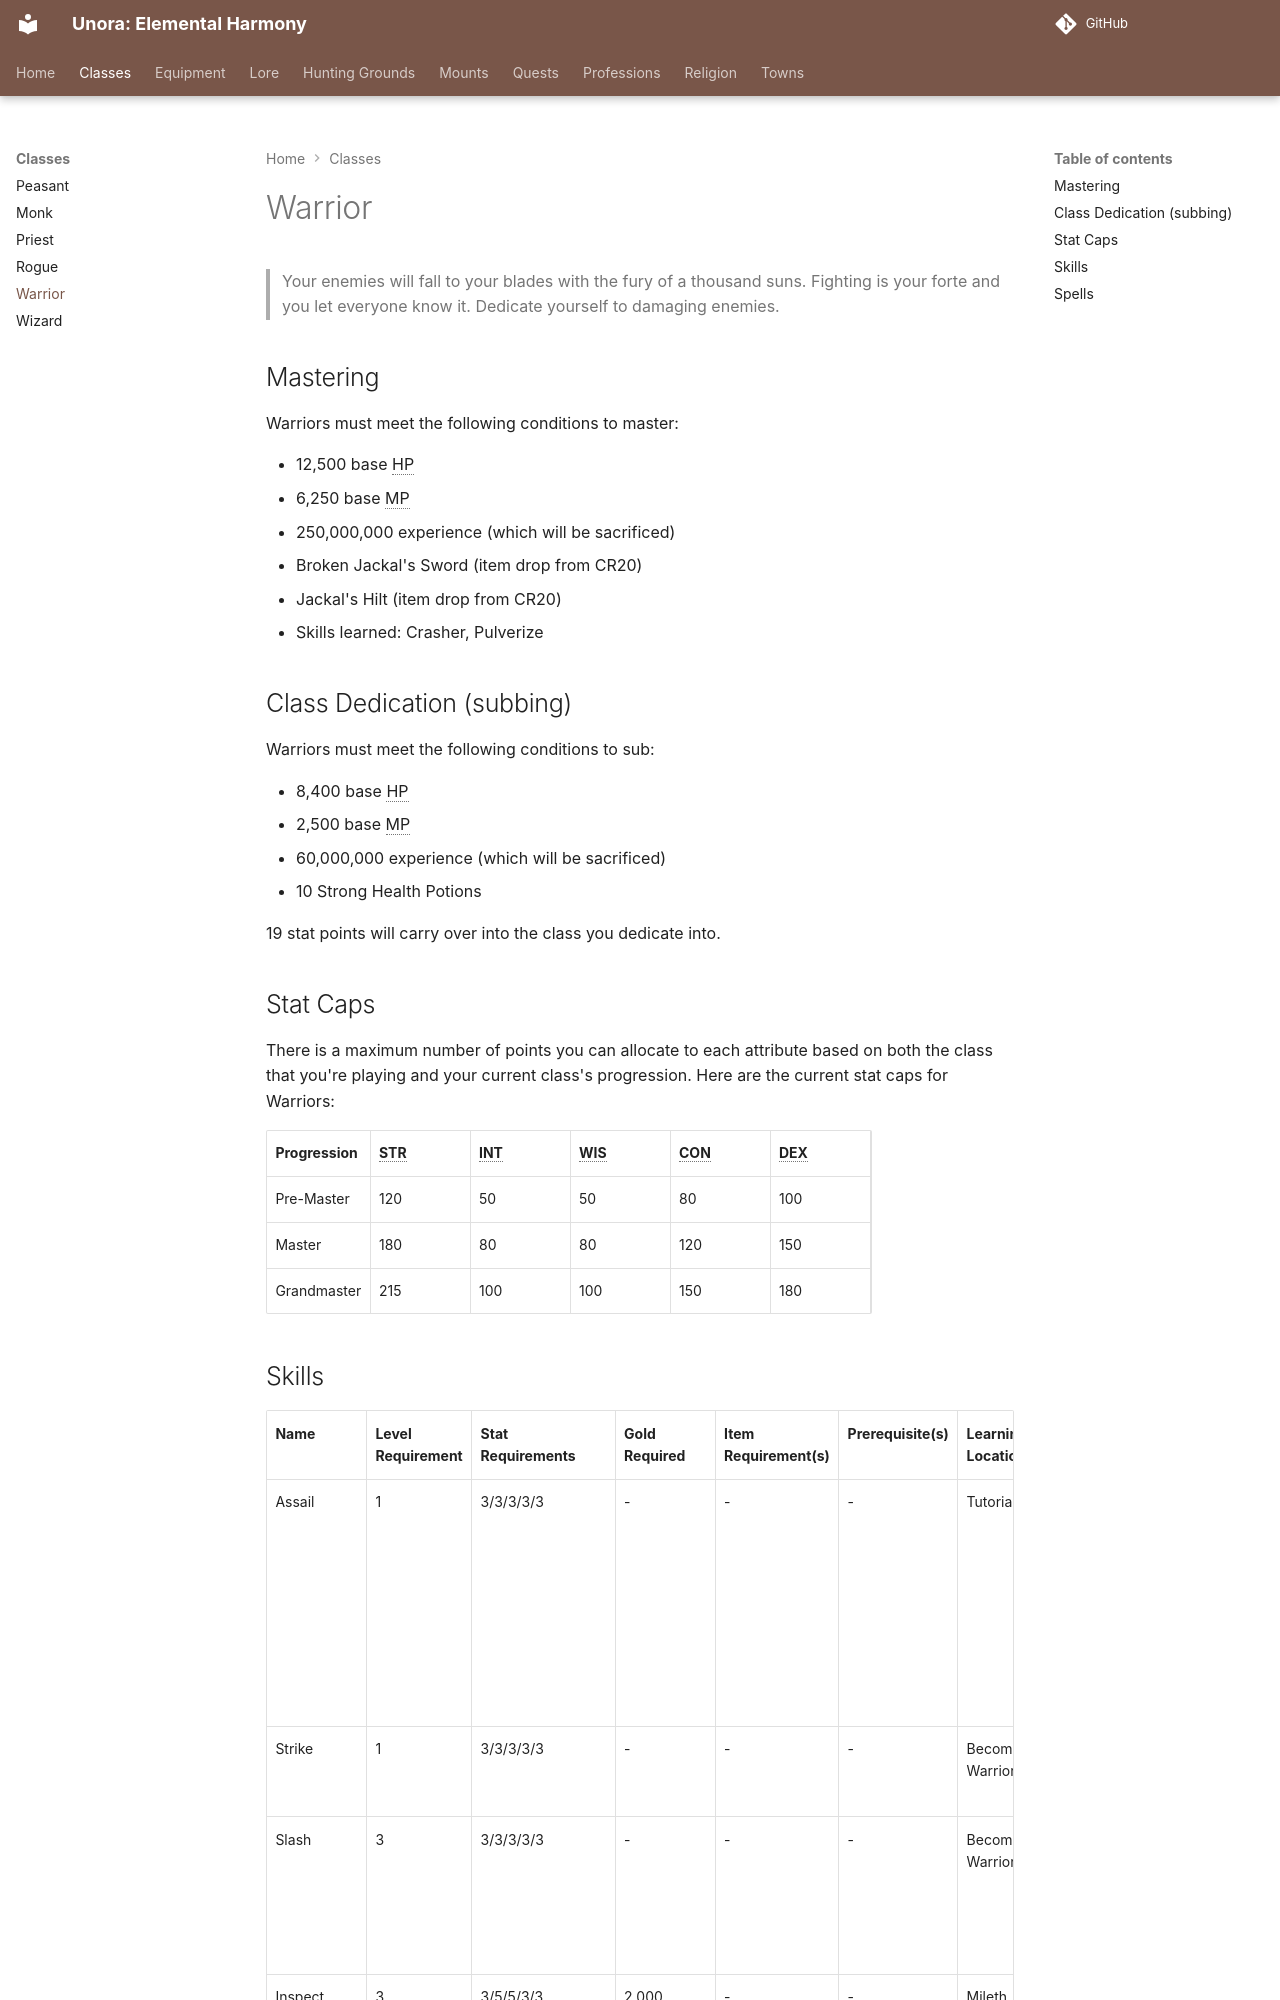

repository: unora-project/unora-project.github.io · page: classes/warrior/index.html · generator: mkdocs

# Warrior

> Your enemies will fall to your blades with the fury of a thousand suns. Fighting is your forte and you let everyone know it. Dedicate yourself to damaging enemies.

## Mastering

Warriors must meet the following conditions to master:
